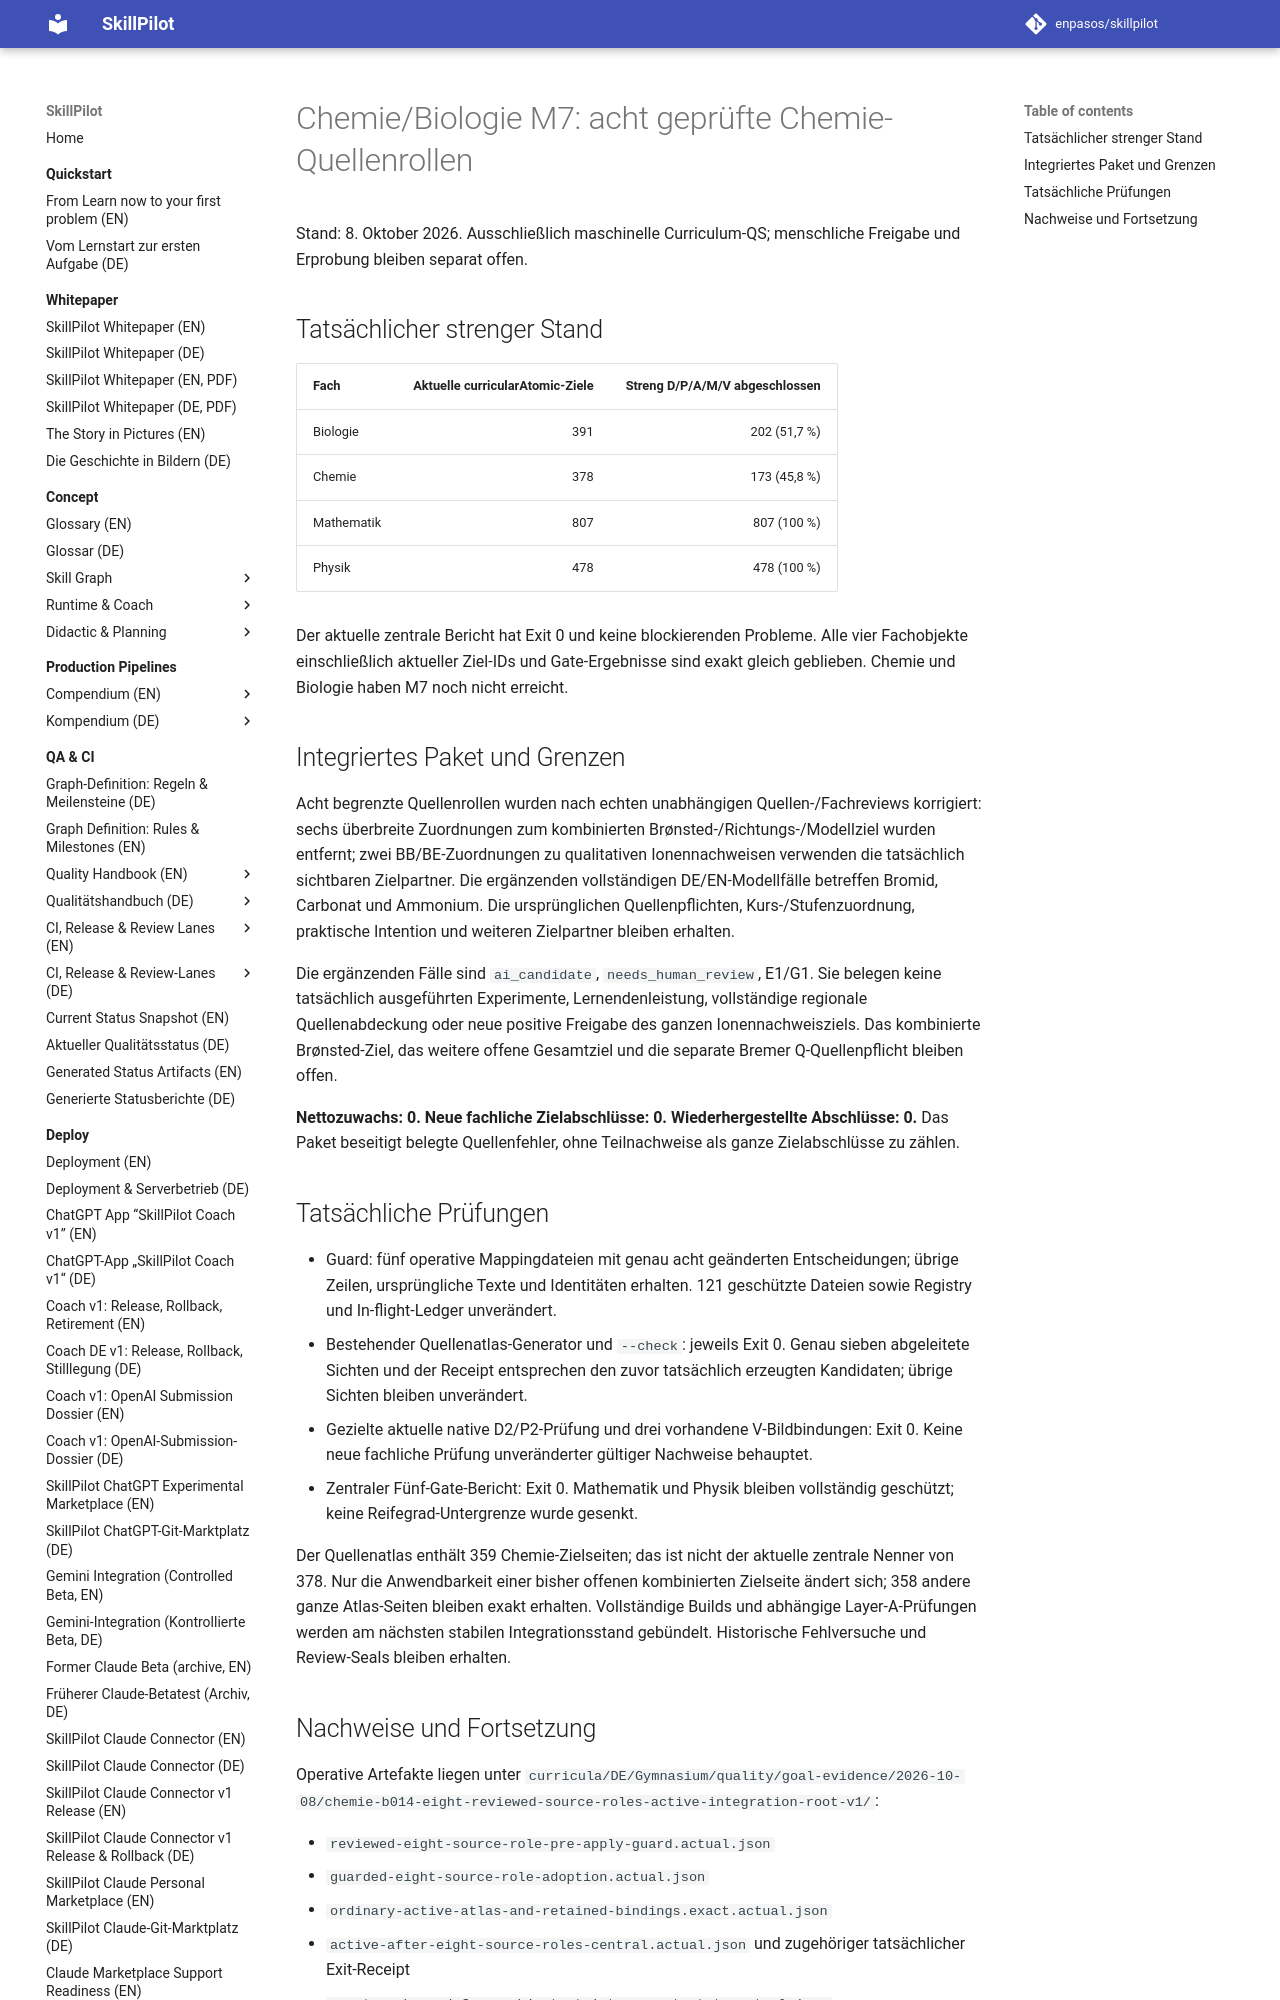

repository: enpasos/skillpilot · page: qa-ci/chemie-biologie-m7-eight-source-roles-continuation-2026-10-08/index.html · generator: mkdocs

# Chemie/Biologie M7: acht geprüfte Chemie-Quellenrollen

Stand: 8. Oktober 2026. Ausschließlich maschinelle Curriculum-QS; menschliche Freigabe und Erprobung bleiben separat offen.

## Tatsächlicher strenger Stand

| Fach | Aktuelle curricularAtomic-Ziele | Streng D/P/A/M/V abgeschlossen |
| --- | ---: | ---: |
| Biologie | 391 | 202 (51,7 %) |
| Chemie | 378 | 173 (45,8 %) |
| Mathematik | 807 | 807 (100 %) |
| Physik | 478 | 478 (100 %) |

Der aktuelle zentrale Bericht hat Exit 0 und keine blockierenden Probleme. Alle vier Fachobjekte einschließlich aktueller Ziel-IDs und Gate-Ergebnisse sind exakt gleich geblieben. Chemie und Biologie haben M7 noch nicht erreicht.

## Integriertes Paket und Grenzen

Acht begrenzte Quellenrollen wurden nach echten unabhängigen Quellen-/Fachreviews korrigiert: sechs überbreite Zuordnungen zum kombinierten Brønsted-/Richtungs-/Modellziel wurden entfernt; zwei BB/BE-Zuordnungen zu qualitativen Ionennachweisen verwenden die tatsächlich sichtbaren Zielpartner. Die ergänzenden vollständigen DE/EN-Modellfälle betreffen Bromid, Carbonat und Ammonium. Die ursprünglichen Quellenpflichten, Kurs-/Stufenzuordnung, praktische Intention und weiteren Zielpartner bleiben erhalten.

Die ergänzenden Fälle sind `ai_candidate`, `needs_human_review`, E1/G1. Sie belegen keine tatsächlich ausgeführten Experimente, Lernendenleistung, vollständige regionale Quellenabdeckung oder neue positive Freigabe des ganzen Ionennachweisziels. Das kombinierte Brønsted-Ziel, das weitere offene Gesamtziel und die separate Bremer Q-Quellenpflicht bleiben offen.

**Nettozuwachs: 0. Neue fachliche Zielabschlüsse: 0. Wiederhergestellte Abschlüsse: 0.** Das Paket beseitigt belegte Quellenfehler, ohne Teilnachweise als ganze Zielabschlüsse zu zählen.

## Tatsächliche Prüfungen

- Guard: fünf operative Mappingdateien mit genau acht geänderten Entscheidungen; übrige Zeilen, ursprüngliche Texte und Identitäten erhalten. 121 geschützte Dateien sowie Registry und In-flight-Ledger unverändert.
- Bestehender Quellenatlas-Generator und `--check`: jeweils Exit 0. Genau sieben abgeleitete Sichten und der Receipt entsprechen den zuvor tatsächlich erzeugten Kandidaten; übrige Sichten bleiben unverändert.
- Gezielte aktuelle native D2/P2-Prüfung und drei vorhandene V-Bildbindungen: Exit 0. Keine neue fachliche Prüfung unveränderter gültiger Nachweise behauptet.
- Zentraler Fünf-Gate-Bericht: Exit 0. Mathematik und Physik bleiben vollständig geschützt; keine Reifegrad-Untergrenze wurde gesenkt.

Der Quellenatlas enthält 359 Chemie-Zielseiten; das ist nicht der aktuelle zentrale Nenner von 378. Nur die Anwendbarkeit einer bisher offenen kombinierten Zielseite ändert sich; 358 andere ganze Atlas-Seiten bleiben exakt erhalten. Vollständige Builds und abhängige Layer-A-Prüfungen werden am nächsten stabilen Integrationsstand gebündelt. Historische Fehlversuche und Review-Seals bleiben erhalten.
